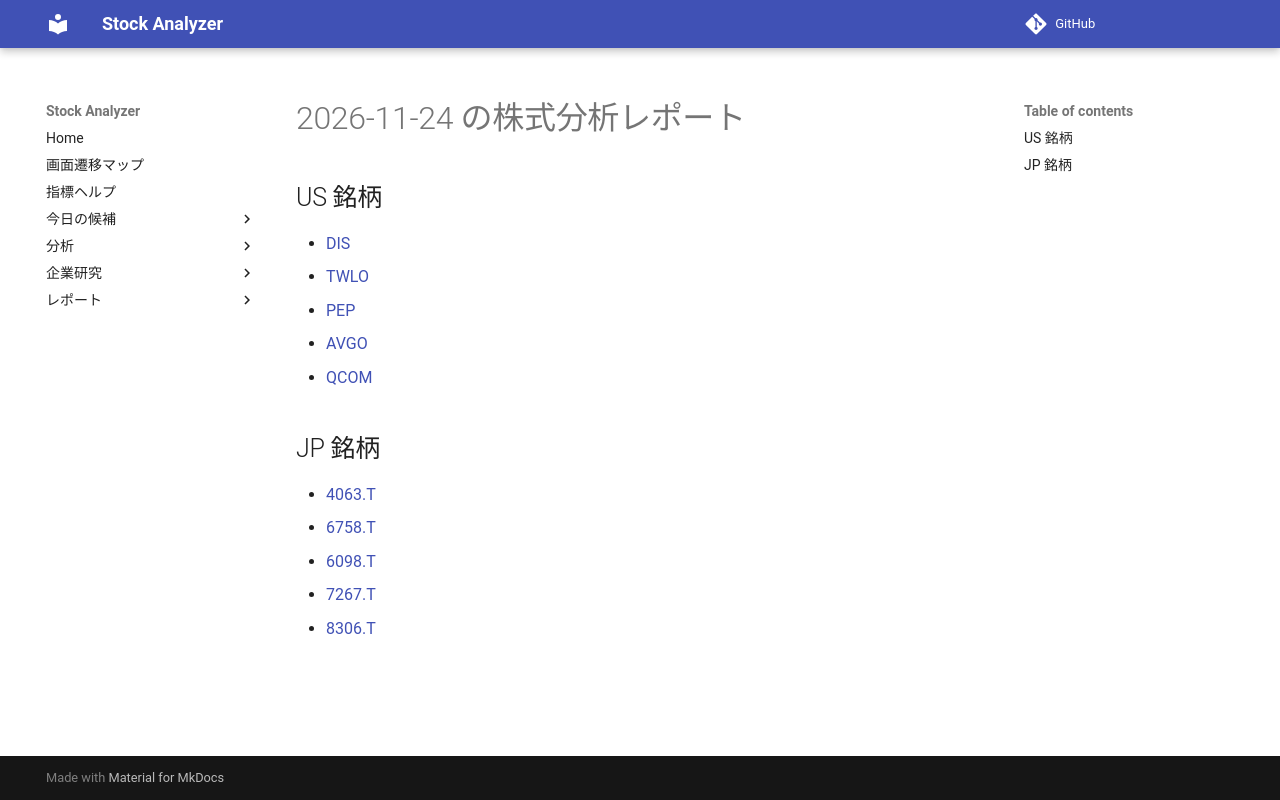

repository: Yumi-note/Making-APP · page: reports/2026-11-24/023546/index.html · generator: mkdocs

# 2026-11-24 の株式分析レポート

## US 銘柄

- [DIS](DIS.md)
- [TWLO](TWLO.md)
- [PEP](PEP.md)
- [AVGO](AVGO.md)
- [QCOM](QCOM.md)

## JP 銘柄

- [4063.T](4063_T.md)
- [6758.T](6758_T.md)
- [6098.T](6098_T.md)
- [7267.T](7267_T.md)
- [8306.T](8306_T.md)
